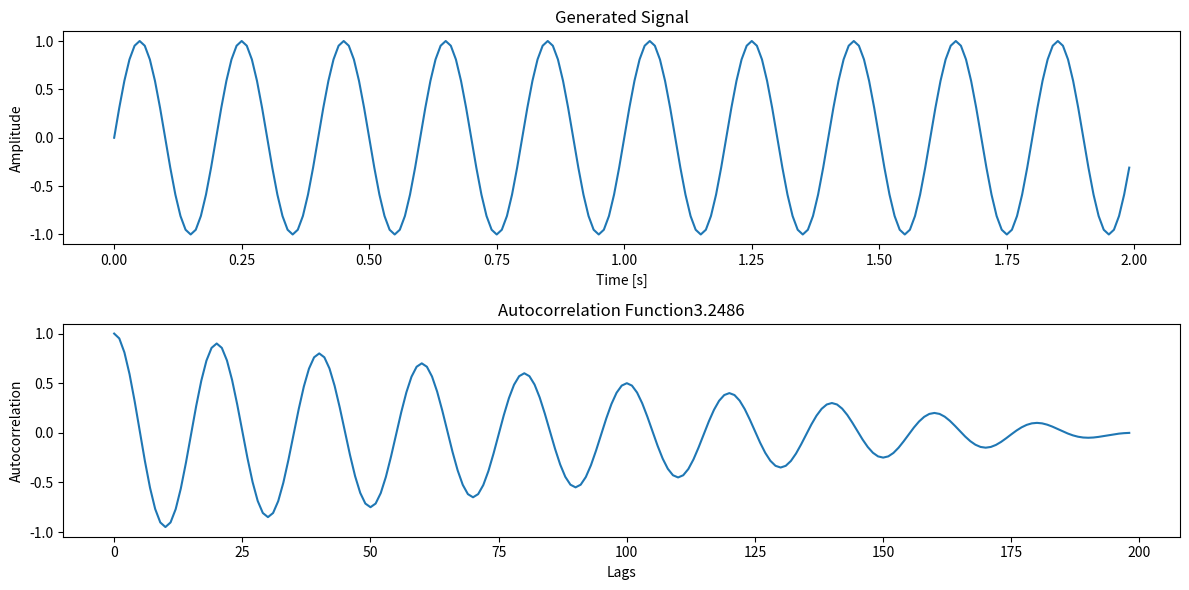

This chart was generated by the following Python code:
import numpy as np
import matplotlib.pyplot as plt


# Function to generate a sinusoidal signal
def generate_signal(frequency, sampling_rate, duration):
    t = np.linspace(0, duration, int(sampling_rate * duration), endpoint=False)
    signal = np.sin(2 * np.pi * frequency * t)
    return t, signal

# Function to compute the autocorrelation of a signal
def compute_autocorrelation(signal):
    autocorrelation = np.convolve(signal, signal, mode='full')
    # Normalize the autocorrelation
    autocorrelation = autocorrelation[autocorrelation.size // 2 + 1:]
    autocorrelation = autocorrelation / autocorrelation[0]
    return autocorrelation

if(__name__ == "__main__"):
    # Parameters for the signal
    frequency = 5  # Frequency of the sinusoidal signal
    sampling_rate = 100  # Sampling rate
    integration_time = 30
    duration = 2  # Duration in seconds

    # Generate the signal
    t, signal = generate_signal(frequency, sampling_rate, duration)

    # Compute the autocorrelation
    autocorrelation = compute_autocorrelation(signal)

    # Time axis for autocorrelation
    lags = np.arange(0, autocorrelation.shape[0])

    integrated_autocorrelation_time = 1 + 2*np.sum(autocorrelation[:integration_time])

    # Plot the signal
    plt.figure(figsize=(12, 6))

    plt.subplot(2, 1, 1)
    plt.plot(t, signal)
    plt.title('Generated Signal')
    plt.xlabel('Time [s]')
    plt.ylabel('Amplitude')

    # Plot the autocorrelation function
    plt.subplot(2, 1, 2)
    plt.plot(lags, autocorrelation)
    plt.title('Autocorrelation Function' + str(np.round(integrated_autocorrelation_time, 4)))
    plt.xlabel('Lags')
    plt.ylabel('Autocorrelation')

    plt.tight_layout()
    plt.show()